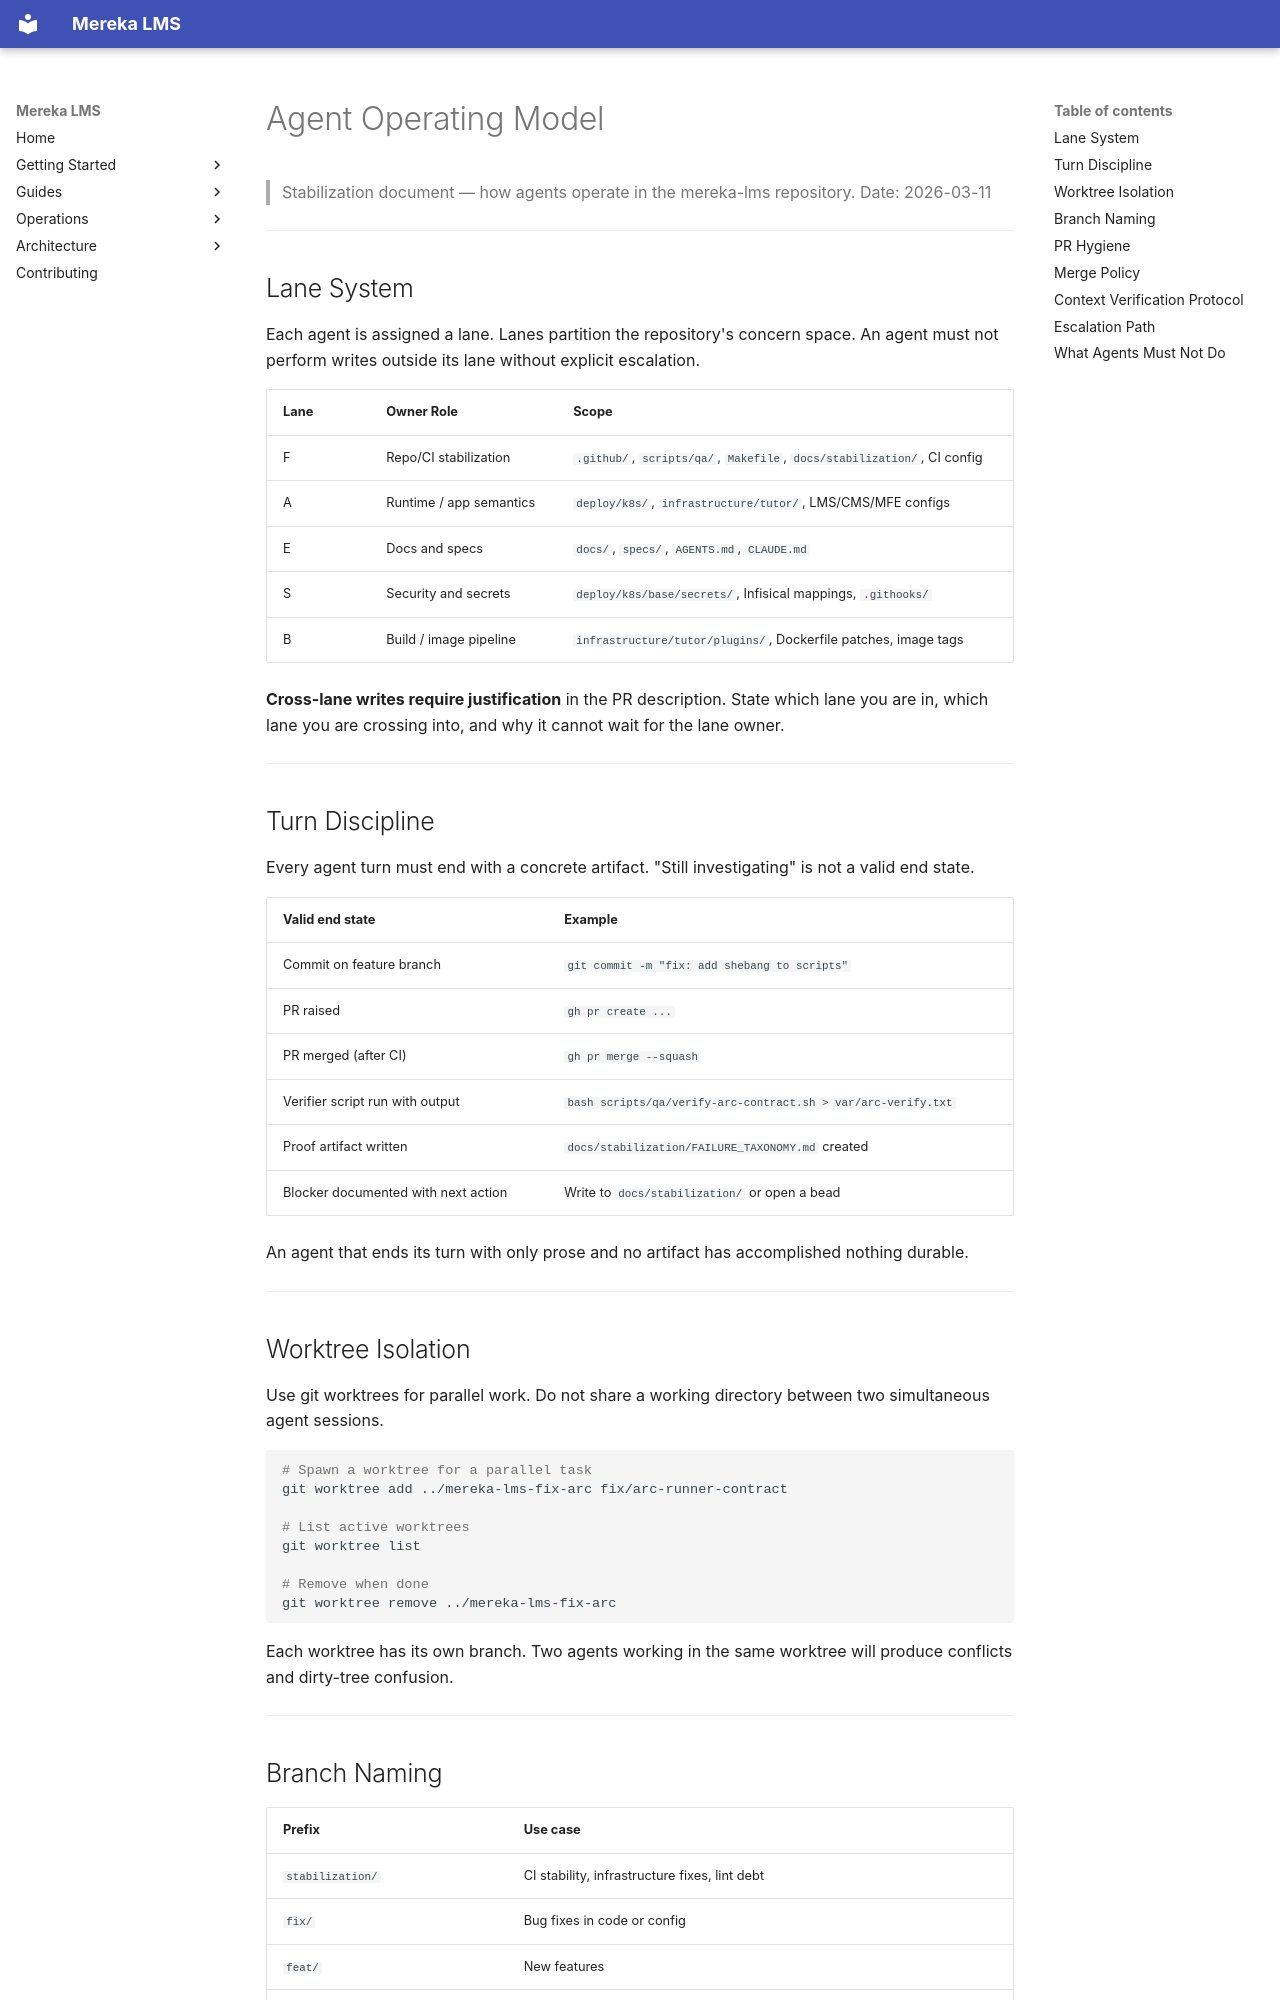

repository: lifeofgurpreet/mereka-lms-prototype · page: stabilization/AGENT_OPERATING_MODEL/index.html · generator: mkdocs

# Agent Operating Model

> Stabilization document — how agents operate in the mereka-lms repository.
> Date: 2026-03-11

---

## Lane System

Each agent is assigned a lane. Lanes partition the repository's concern space. An agent must not
perform writes outside its lane without explicit escalation.

| Lane | Owner Role | Scope |
|---|---|---|
| F | Repo/CI stabilization | `.github/`, `scripts/qa/`, `Makefile`, `docs/stabilization/`, CI config |
| A | Runtime / app semantics | `deploy/k8s/`, `infrastructure/tutor/`, LMS/CMS/MFE configs |
| E | Docs and specs | `docs/`, `specs/`, `AGENTS.md`, `CLAUDE.md` |
| S | Security and secrets | `deploy/k8s/base/secrets/`, Infisical mappings, `.githooks/` |
| B | Build / image pipeline | `infrastructure/tutor/plugins/`, Dockerfile patches, image tags |

**Cross-lane writes require justification** in the PR description. State which lane you are in,
which lane you are crossing into, and why it cannot wait for the lane owner.

---

## Turn Discipline

Every agent turn must end with a concrete artifact. "Still investigating" is not a valid end state.

| Valid end state | Example |
|---|---|
| Commit on feature branch | `git commit -m "fix: add shebang to scripts"` |
| PR raised | `gh pr create ...` |
| PR merged (after CI) | `gh pr merge --squash` |
| Verifier script run with output | `bash scripts/qa/verify-arc-contract.sh > var/arc-verify.txt` |
| Proof artifact written | `docs/stabilization/FAILURE_TAXONOMY.md` created |
| Blocker documented with next action | Write to `docs/stabilization/` or open a bead |

An agent that ends its turn with only prose and no artifact has accomplished nothing durable.

---

## Worktree Isolation

Use git worktrees for parallel work. Do not share a working directory between two simultaneous
agent sessions.

```bash
# Spawn a worktree for a parallel task
git worktree add ../mereka-lms-fix-arc fix/arc-runner-contract

# List active worktrees
git worktree list

# Remove when done
git worktree remove ../mereka-lms-fix-arc
```

Each worktree has its own branch. Two agents working in the same worktree will produce
conflicts and dirty-tree confusion.

---
